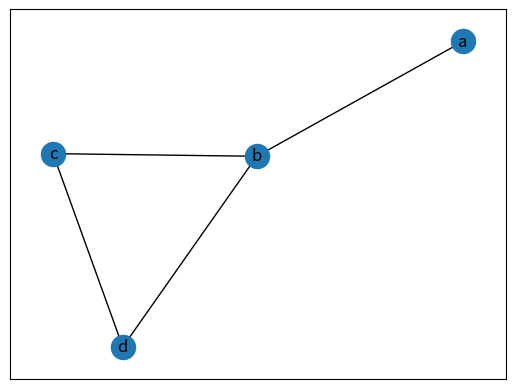

Write Python code to recreate this figure.
__author__ = 'fhca'

import networkx as nx
import matplotlib.pyplot as plt
import numpy as np

"""
Aquí va la descripción de cada medida que calcules. Usa "networkx"
para indicar que proviene de la biblioteca directamente. Usa el nombre
de una referencia, para indicar de que libro la sacaste. De todos modos
poner aquí la fórmula utilizada (formato LaTex, u otro).
"""

G = nx.Graph()
G.add_edges_from([("a","b"),
                  ("b","c"),
                  ("c","d"),
                  ("d","b"),
                  ])

nx.draw_networkx(G)

V = G.nodes()
n = len(V)
E = G.edges()
m = len(E)

print("n", n)
print("nodos", V)
print("m", m)
print("aristas", E)
print("excentricidad (distancia máxima a otros nodos)", nx.eccentricity(G))
print("centro (nodos con mínima excentricidad)", nx.center(G))
print("periferia (nodos con máxima excentricidad)", nx.periphery(G))
print("radio:", nx.radius(G))
print("centrality (networkx)", nx.subgraph_centrality_exp(G))
cc = nx.closeness_centrality(G)
print("cercanía (networkx)", cc)
for (k,v) in cc.items():
    cc[k]=v/(n-1)
print("cercanía (libro Barrat)", cc)
print("intermediación (networkx)", nx.betweenness_centrality(G))

plt.show()
